Run: headless pygame with SDL's dummy video driver; simulated clock (each Clock.tick advances the game by its frame time, no real sleeping); random seed 0; keys injected as events and as key.get_pressed() state; no mouse input.
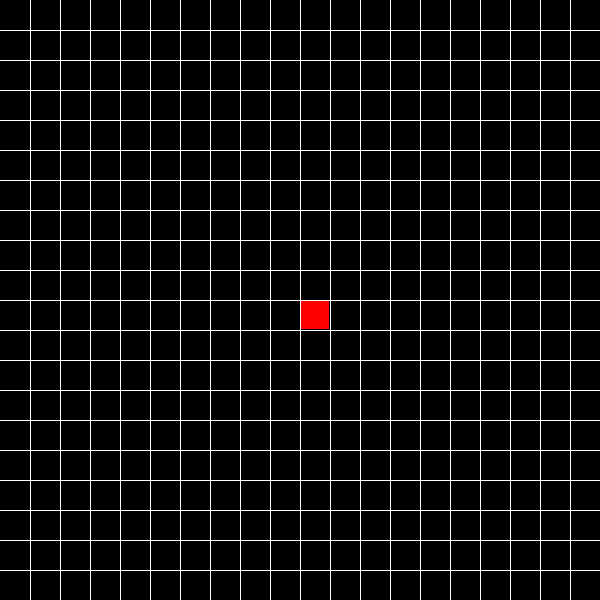
Frame 1 of 4 · flips 1–60 · no input
Frame 2 of 4 · flips 61–180 · tapped SPACE, RETURN · held RIGHT (→), D · screen unchanged from frame 1, image omitted
Frame 3 of 4 · flips 181–300 · held DOWN (↓), S · screen unchanged from frame 2, image omitted
Frame 4 of 4 · flips 301–420 · held LEFT (←), A, UP (↑), W · screen unchanged from frame 3, image omitted

The pygame program that drew these frames:

import pygame
import sys


class cube(object):
    def __init__(self, start, dirx=1, diry=0, colour=(255,0,0)):
        self.pos = start
        self.dirx = 1
        self.diry = 0
        self.colour = colour

    def move(self, dirx, diry):
        self.dirx = dirx
        self.diry = diry
        self.pos = (self.pos[0] + self.dirx, self.pos[1] + self.diry)

    def draw(self, window, eyes=False):
        dis = size // rows
        i = self.pos[0]
        j = self.pos[1]

        pygame.draw.rect(window, self.colour, (i*dis+1, j*dis+1, dis-2, dis-2))


class snake(object):
    body = []
    turns = {}
    def __init__(self, colour, pos):
        self.colour = colour
        self.head = cube(pos)
        self.body.append(self.head)
        self.dirx = 0
        self.diry = 1

    def move(self):
        for event in pygame.event.get():
            if event.type == pygame.QUIT:
                pygame.quit()
                sys.exit()
            
            keys = pygame.key.get_pressed()

            for key in keys:
                if keys[pygame.K_LEFT]:
                    self.dirx = -1
                    self.diry = 0
                    self.turns[self.head.pos[:]] = [self.dirx, self.diry]
                elif keys[pygame.K_RIGHT]:
                    self.dirx = 1
                    self.diry = 0
                    self.turns[self.head.pos[:]] = [self.dirx, self.diry]
                elif keys[pygame.K_DOWN]:
                    self.dirx = 0
                    self.diry = -1
                    self.turns[self.head.pos[:]] = [self.dirx, self.diry]
                elif keys[pygame.K_UP]:
                    self.dirx = 0
                    self.diry = 1
                    self.turns[self.head.pos[:]] = [self.dirx, self.diry]

        for i, c in enumerate(self.body):
            p = c.pos[:]
            if p in self.turns:
                turn = self.turns[p]
                c.move(turn[0], turn[1])
                if i == len(self.body) -1:
                    self.turns.pop(p)
            else:
                if c.dirx == -1 and c.pos[0] <= 0: c.pos = (c.rows-1, c.pos[1])
                elif c.dirx == 1 and c.pos[0] >= c.rows-1: c.pos = (0, c.pos[1])
                elif c.dirx == 1 and c.pos[1] >= c.rows-1: c.pos = (c.pos[0], 0)
                elif c.dirx == -1 and c.pos[1] <= 0: c.pos = (c.pos[0], c.rows-1)
                else: c.move(c.dirx,c.diry)

        

    def reset(self):
        #TODO
        pass

    def eat(self):
        #TODO
        pass

    def draw(self, window):
        for i, c in enumerate(self.body):
            if i == 0:
                c.draw(window, True)
            else:
                c.draw(window)

def drawBoard(width, rows, window):
    sizeBtwn = width//rows
    x = 0
    y = 0
    for i in range(rows):
        x = x + sizeBtwn
        y = y + sizeBtwn

        pygame.draw.line(window, (255,255,255), (x,0), (x,width))
        pygame.draw.line(window, (255,255,255), (0,y), (width,y))


def redrawWindow(window):
    window.fill((0,0,0))
    s.draw(window)
    drawBoard(size, rows, window)
    pygame.display.update()

def randomFood():
    #TODO
    pass

def message():
    #TODO
    pass

def main():
    global size, rows, s
    size = 600
    rows = 20
    pygame.init()
    window = pygame.display.set_mode((size,size))
    s = snake((255,0,0), (10,10))
    flag = True

    clock = pygame.time.Clock()

    while flag:
        for event in pygame.event.get():
            if event.type == pygame.QUIT:
                pygame.quit()
                sys.exit()
        pygame.time.delay(50)
        clock.tick(10)

        redrawWindow(window)

main()
